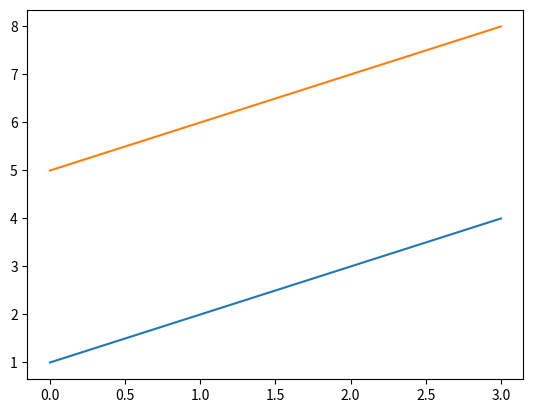
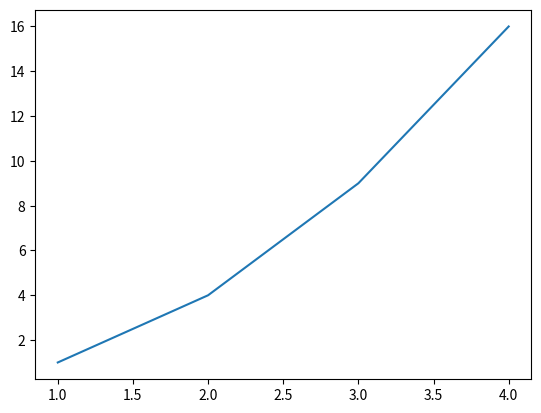
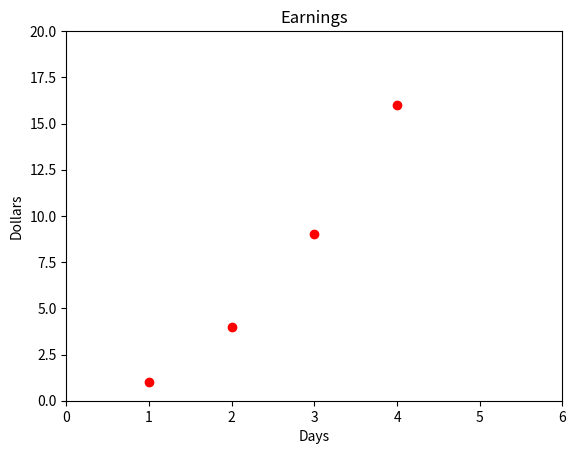
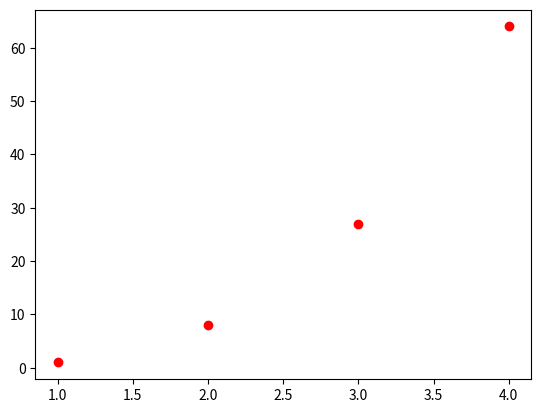
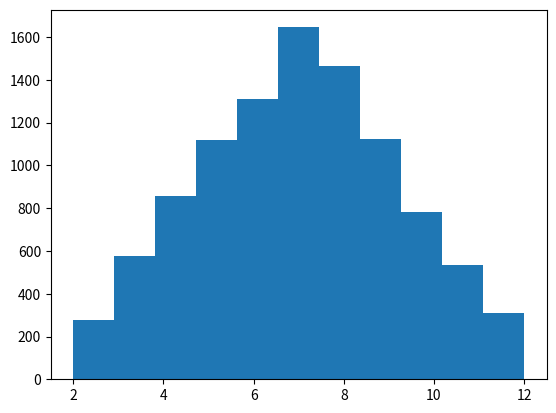

The matplotlib source for these figures, in order:
import matplotlib.pylab as plt
import numpy as np
import random

# 曲线图
plt.plot([1, 2, 3, 4])
plt.plot([5, 6, 7, 8])
plt.figure()
plt.plot([1, 2, 3, 4], [1, 4, 9, 16])
# 点图
plt.figure()
plt.plot([1, 2, 3, 4], [1, 4, 9, 16], 'ro')
plt.axis([0, 6, 0, 20])
plt.title('Earnings')
plt.xlabel('Days')
plt.ylabel('Dollars')
plt.figure()
xAxis = np.array([1, 2, 3, 4])
print(xAxis)
test = np.arange(1, 5)
print(test)
print(test == xAxis)
yAxis = xAxis ** 3
plt.plot(xAxis, yAxis, 'ro')

# 直方图
plt.figure()
vals = []
dieVals = [1, 2, 3, 4, 5, 6]
for i in range(10000):
    vals.append(random.choice(dieVals) + random.choice(dieVals))
plt.hist(vals, bins=11)

plt.show()
